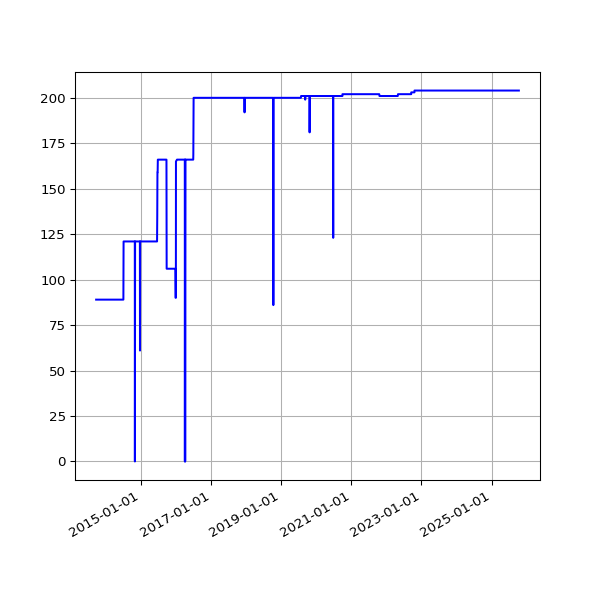

The table this chart was drawn from, first rows:
date, value
2013-09-19 02:16:07 +0100, 89
2013-09-20 02:42:51 +0100, 89
2013-09-21 02:35:34 +0100, 89
2013-09-22 02:42:30 +0100, 89
2013-09-23 14:45:25 +0100, 89
2013-09-24 02:24:38 +0100, 89
2013-09-25 02:24:18 +0100, 89
2013-09-25 11:14:19 +0100, 89
2013-09-25 15:24:36 +0100, 89
2013-09-26 02:28:48 +0100, 89
2013-09-27 03:04:57 +0100, 89
2013-09-28 02:34:11 +0100, 89
2013-09-29 02:37:28 +0100, 89
2013-09-30 02:41:33 +0100, 89
2013-10-01 02:48:10 +0100, 89
2013-10-02 02:40:18 +0100, 89
2013-10-03 02:50:49 +0100, 89
2013-10-04 02:42:18 +0100, 89
2013-10-05 02:35:24 +0100, 89
2013-10-06 02:35:14 +0100, 89
2013-10-07 02:36:02 +0100, 89
2013-10-08 02:48:25 +0100, 89
2013-10-09 02:44:15 +0100, 89
2013-10-10 02:42:47 +0100, 89
2013-10-11 02:43:24 +0100, 89
2013-10-12 02:36:46 +0100, 89
2013-10-13 02:34:49 +0100, 89
2013-10-16 02:38:31 +0100, 89
2013-10-17 02:38:11 +0100, 89
2013-10-18 03:54:04 +0100, 89
2013-10-19 04:22:37 +0100, 89
2013-10-20 03:47:14 +0100, 89
2013-10-21 03:33:15 +0100, 89
2013-10-22 03:54:27 +0100, 89
2013-10-23 04:08:12 +0100, 89
2013-10-24 03:23:20 +0100, 89
2013-10-25 03:49:11 +0100, 89
2013-10-26 02:58:11 +0100, 89
2013-10-27 04:56:02 +0000, 89
2013-10-28 03:29:04 +0000, 89
2013-10-29 03:34:38 +0000, 89
2013-10-30 03:44:23 +0000, 89
2013-10-31 04:16:06 +0000, 89
2013-11-01 19:13:36 +0000, 89
2013-11-04 10:02:58 +0000, 89
2013-11-05 03:51:50 +0000, 89
2013-11-06 03:39:36 +0000, 89
2013-11-07 03:44:18 +0000, 89
2013-11-08 03:49:56 +0000, 89
2013-11-09 04:02:57 +0000, 89
2013-11-10 03:28:18 +0000, 89
2013-11-11 03:43:31 +0000, 89
2013-11-12 04:09:49 +0000, 89
2013-11-13 04:17:11 +0000, 89
2013-11-14 03:34:20 +0000, 89
2013-11-15 03:40:17 +0000, 89
2013-11-16 03:32:06 +0000, 89
2013-11-17 03:26:32 +0000, 89
2013-11-18 03:40:30 +0000, 89
2013-11-19 03:32:58 +0000, 89
... 3,916 more rows
